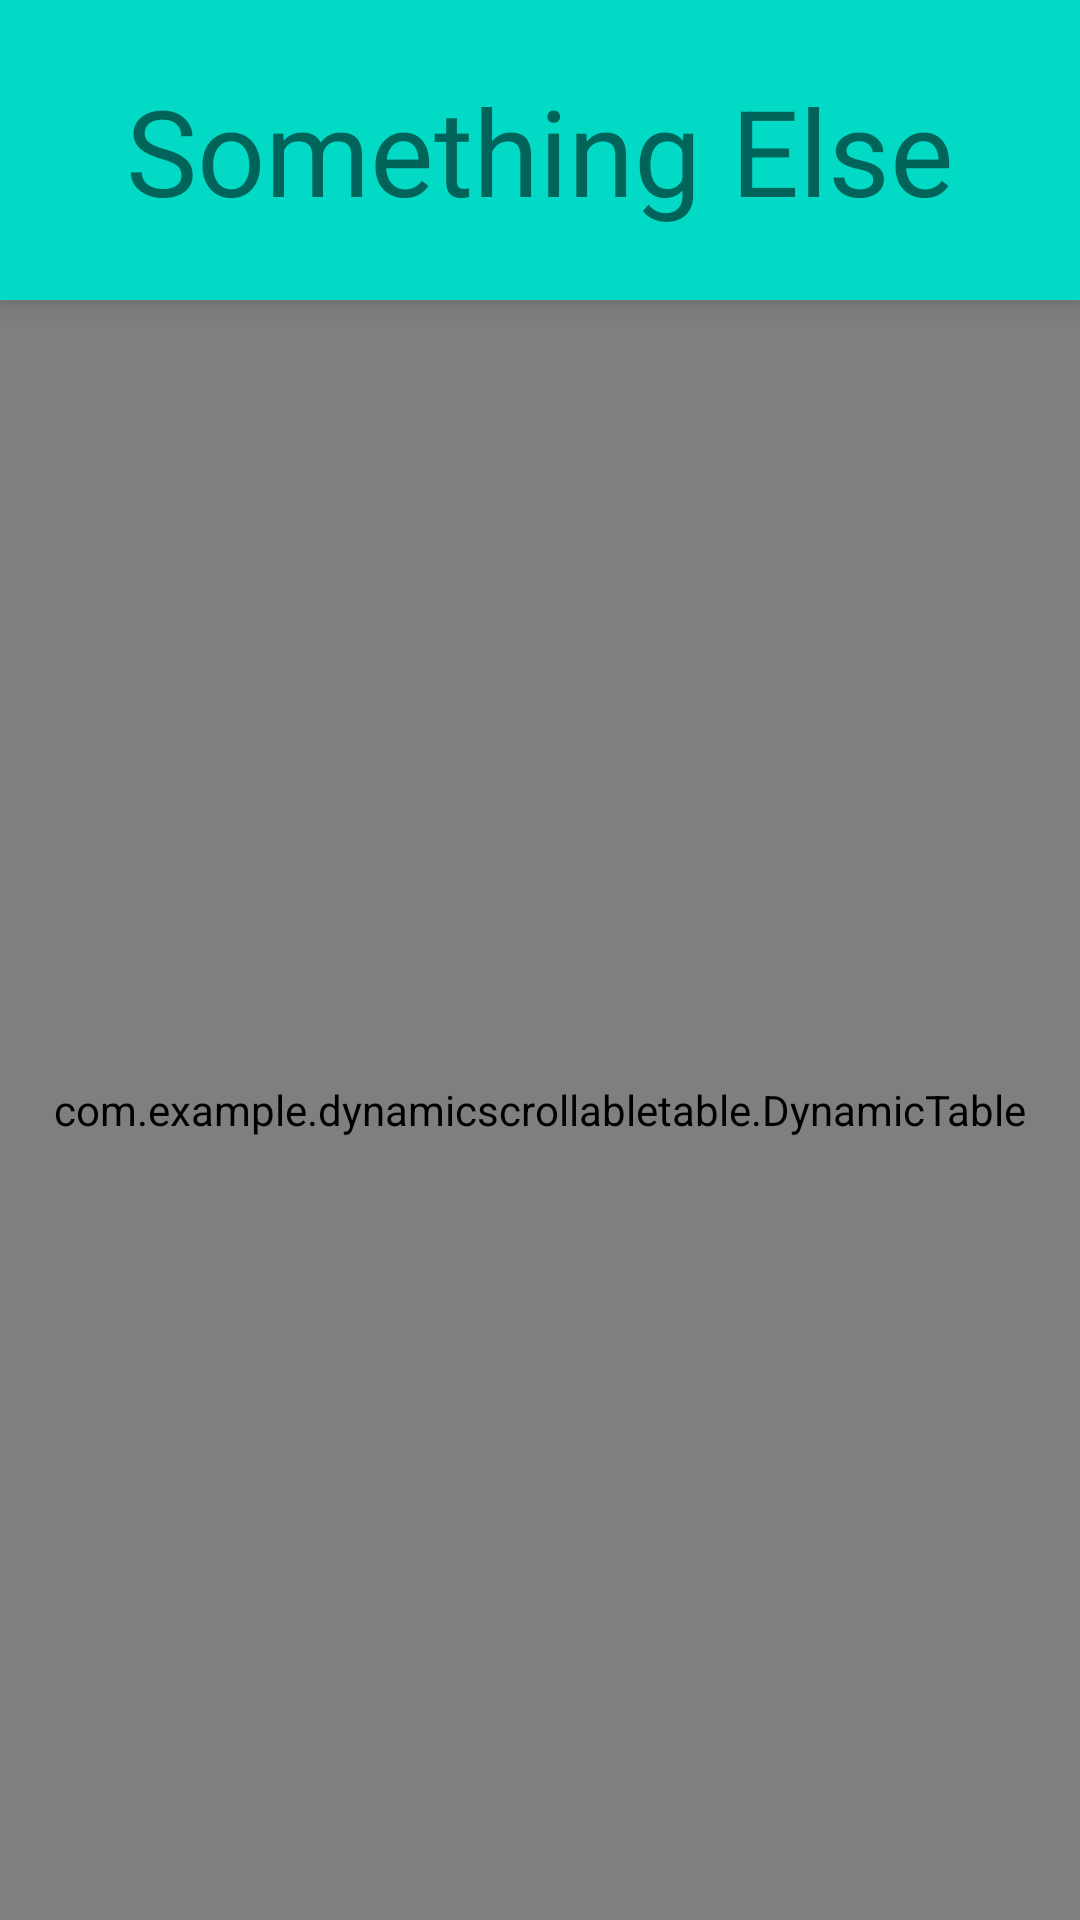

The Android layout XML behind this screen, and the referenced resources:
<!-- AndroidManifest.xml: application theme Theme.DynamicScrollableTable -->
<!-- res/layout/activity_example.xml -->
<?xml version="1.0" encoding="utf-8"?>
<androidx.constraintlayout.widget.ConstraintLayout xmlns:android="http://schemas.android.com/apk/res/android"
    xmlns:app="http://schemas.android.com/apk/res-auto"
    xmlns:tools="http://schemas.android.com/tools"
    android:layout_width="match_parent"
    android:layout_height="match_parent"
    tools:context=".ExampleActivity"
    android:padding="0dp"
    android:clipToPadding="false">
    <LinearLayout
        android:id="@+id/linear_layout"
        android:layout_width="match_parent"
        android:layout_height="100dp"
        app:layout_constraintTop_toTopOf="parent"
        android:orientation="horizontal"
        android:background="@color/teal_200"
        android:elevation="5dp">
        <TextView
            android:layout_width="match_parent"
            android:layout_height="match_parent"
            android:gravity="center"
            android:text="Something Else"
            android:textSize="40dp" />
    </LinearLayout>
    <com.example.dynamicscrollabletable.DynamicTable
        android:id="@+id/dynamic_table"
        android:layout_width="match_parent"
        android:layout_height="0dp"
        app:layout_constraintTop_toBottomOf="@+id/linear_layout"
        app:layout_constraintBottom_toBottomOf="parent"
        app:shadow="50"/>

</androidx.constraintlayout.widget.ConstraintLayout>
<!-- resources referenced by this layout -->
<resources>
  <color name="teal_200">#FF03DAC5</color>
  <style name="Theme.DynamicScrollableTable" parent="Theme.MaterialComponents.DayNight.DarkActionBar">
          
          <item name="colorPrimary">@color/purple_500</item>
          <item name="colorPrimaryVariant">@color/purple_700</item>
          <item name="colorOnPrimary">@color/white</item>
          
          <item name="colorSecondary">@color/teal_200</item>
          <item name="colorSecondaryVariant">@color/teal_700</item>
          <item name="colorOnSecondary">@color/black</item>
          
          <item name="android:statusBarColor" tools:targetApi="l">?attr/colorPrimaryVariant</item>
          
      </style>
  <color name="purple_500">#FF6200EE</color>
  <color name="purple_700">#FF3700B3</color>
  <color name="white">#FFFFFFFF</color>
  <color name="teal_700">#FF018786</color>
  <color name="black">#FF000000</color>
</resources>
